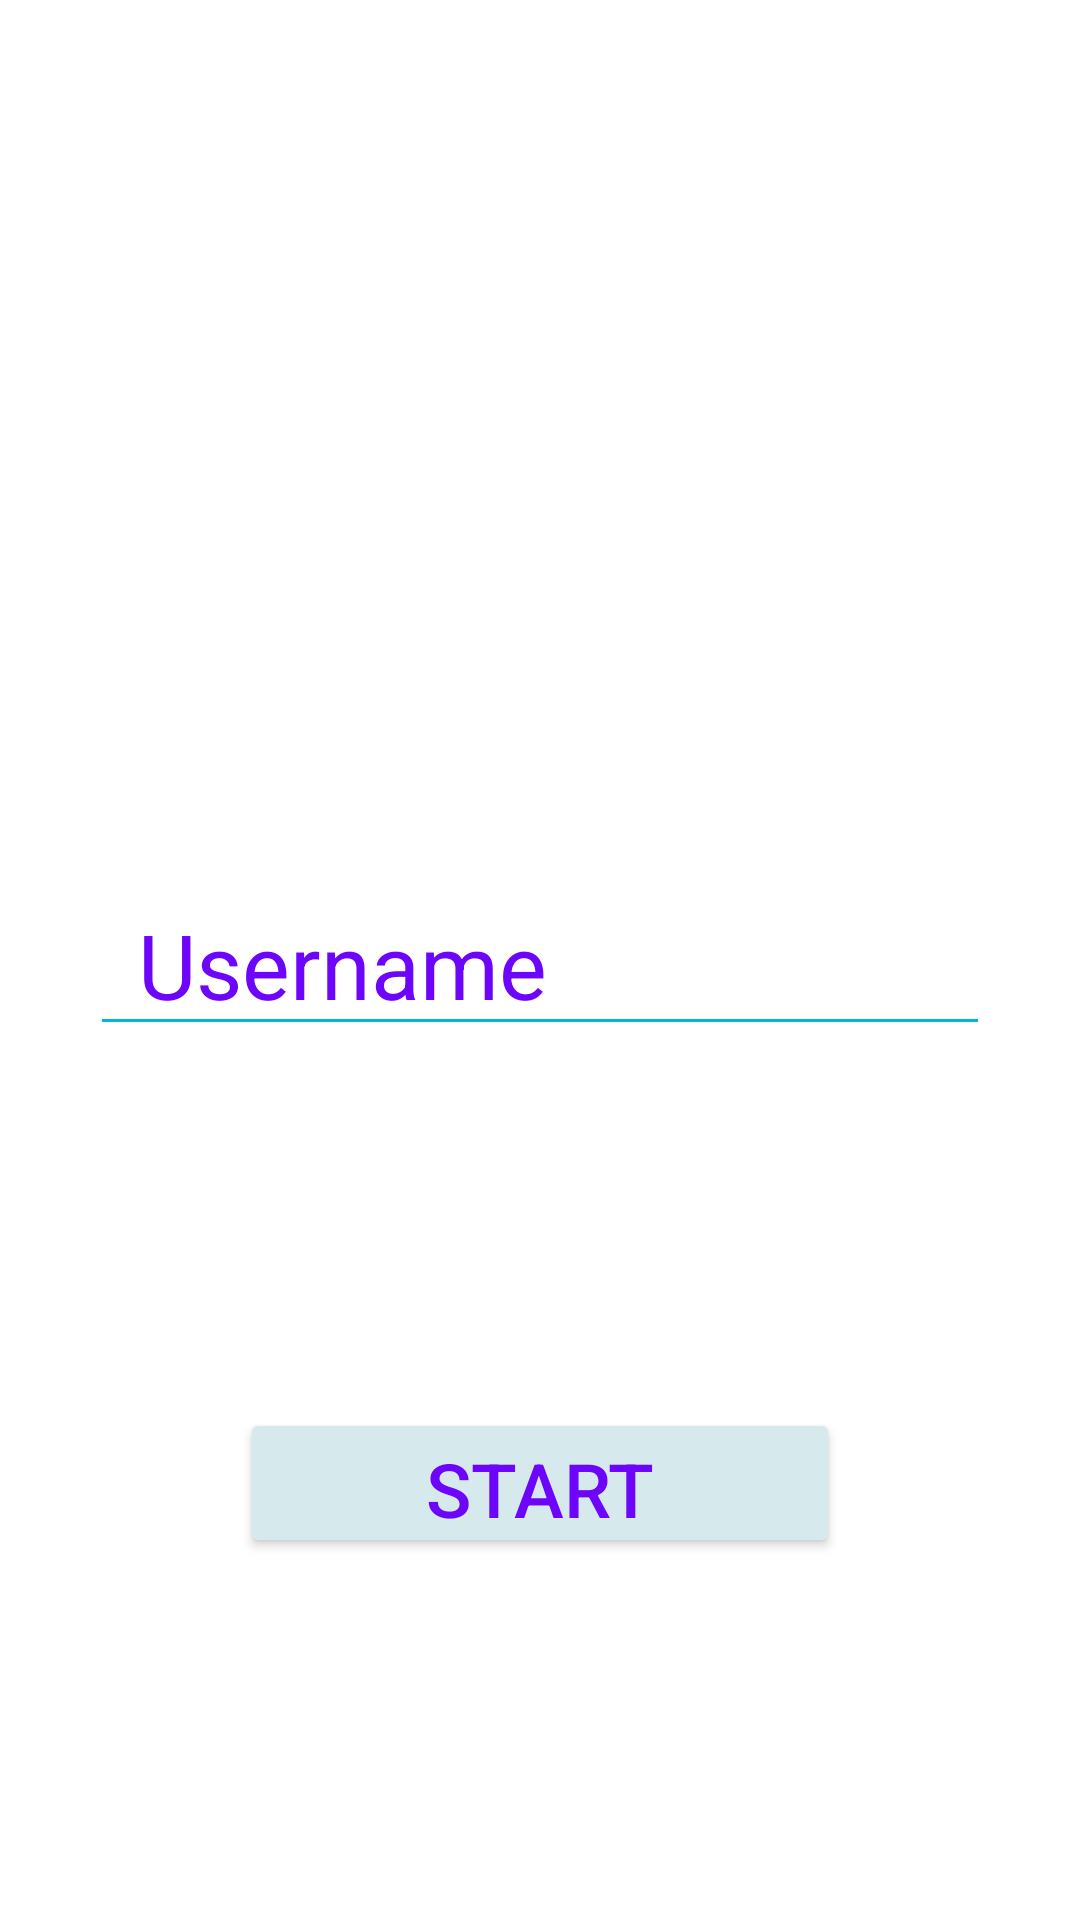

The Android layout XML behind this screen, and the referenced resources:
<!-- AndroidManifest.xml: application theme Theme.Mathematic -->
<!-- res/layout/activity_kiriw.xml -->
<?xml version="1.0" encoding="utf-8"?>
<androidx.constraintlayout.widget.ConstraintLayout xmlns:android="http://schemas.android.com/apk/res/android"
    xmlns:app="http://schemas.android.com/apk/res-auto"
    xmlns:tools="http://schemas.android.com/tools"
    android:layout_width="match_parent"
    android:layout_height="match_parent"
    android:background="@drawable/kiriw"
    tools:context=".Kiriw"
    tools:ignore="OnClick">

    <EditText
        android:id="@+id/userName"
        android:layout_width="300dp"
        android:layout_height="wrap_content"
        android:backgroundTint="#00B8D4"
        android:hint="Username"
        android:paddingStart="16dp"
        android:textColorHint="#6D05FA"
        android:textSize="30sp"
        app:layout_constraintBottom_toBottomOf="parent"
        app:layout_constraintEnd_toEndOf="parent"
        app:layout_constraintStart_toStartOf="parent"
        app:layout_constraintTop_toTopOf="parent" />

    <Button
        android:id="@+id/buttonStart"
        android:layout_width="200dp"
        android:layout_height="50dp"
        android:backgroundTint="#D6EAED"
        android:text="START"
        android:textColor="#6D05FA"
        android:textSize="25sp"
        app:layout_constraintBottom_toBottomOf="parent"
        app:layout_constraintEnd_toEndOf="@id/userName"
        app:layout_constraintStart_toStartOf="@id/userName"
        app:layout_constraintTop_toBottomOf="@+id/userName" />

</androidx.constraintlayout.widget.ConstraintLayout>
<!-- resources referenced by this layout -->
<resources>
  <style name="Theme.Mathematic" parent="Theme.MaterialComponents.DayNight.DarkActionBar">
          
          <item name="colorPrimary">@color/purple_500</item>
          <item name="colorPrimaryVariant">@color/purple_700</item>
          <item name="colorOnPrimary">@color/white</item>
          
          <item name="colorSecondary">@color/teal_200</item>
          <item name="colorSecondaryVariant">@color/teal_700</item>
          <item name="colorOnSecondary">@color/black</item>
          
          <item name="android:statusBarColor" tools:targetApi="l">?attr/colorPrimaryVariant</item>
          
      </style>
  <color name="purple_500">#FF6200EE</color>
  <color name="purple_700">#FF3700B3</color>
  <color name="white">#FF000000</color>
  <color name="teal_200">#FF03DAC5</color>
  <color name="teal_700">#FF018786</color>
  <color name="black">#FFFFFFFF</color>
</resources>
